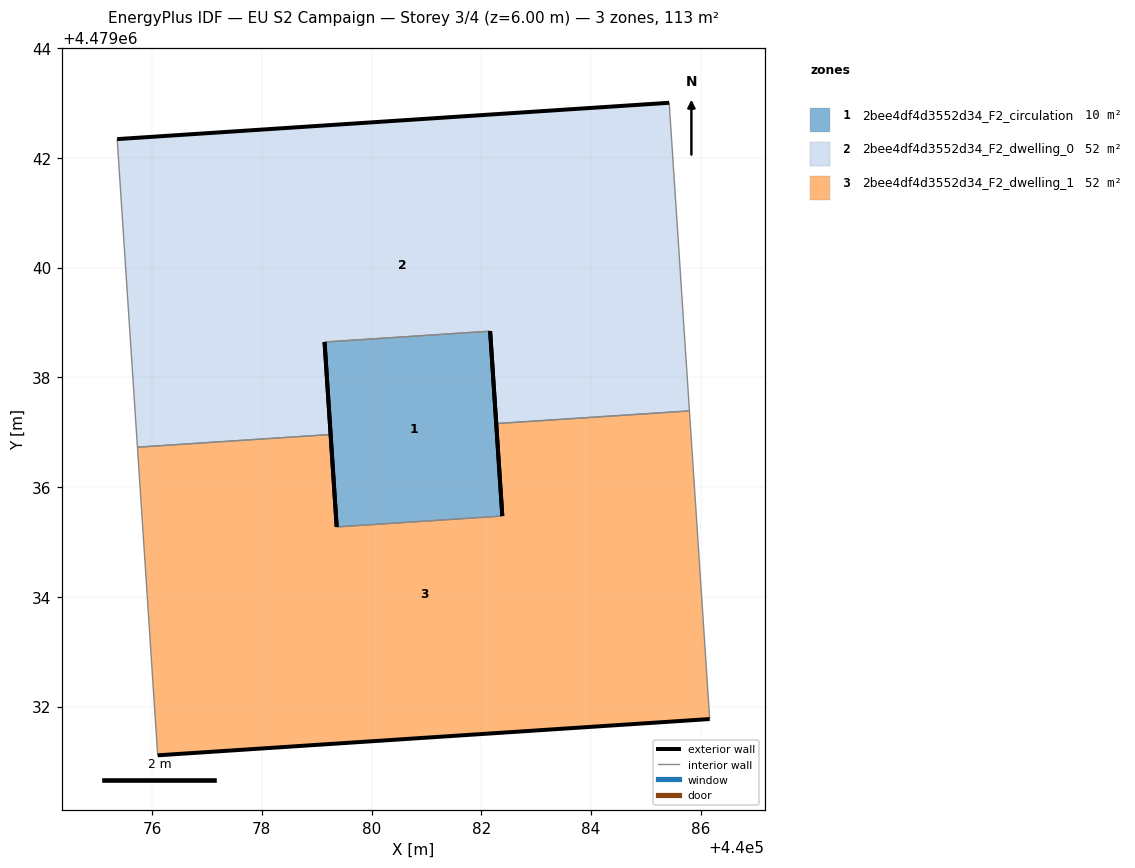
=== STOREY PLAN SPEC (per zone: floor XY polygon, exterior-wall plan segments, windows/doors) ===
zone 1: 2bee4df4d3552d34_F2_circulation  (10.2 m²)
  floor: (440082.38, 4479035.47) (440082.16, 4479038.84) (440079.14, 4479038.64) (440079.36, 4479035.27)
  exterior wall: (440082.16, 4479038.84) – (440082.38, 4479035.47)  [3.4 m]
  exterior wall: (440079.36, 4479035.27) – (440079.14, 4479038.64)  [3.4 m]
  interior walls: 2
zone 2: 2bee4df4d3552d34_F2_dwelling_0  (51.6 m²)
  floor: (440085.79, 4479037.39) (440085.42, 4479043.00) (440075.36, 4479042.34) (440075.73, 4479036.73) (440079.25, 4479036.96) (440079.14, 4479038.64) (440082.16, 4479038.84) (440082.27, 4479037.16)
  exterior wall: (440082.27, 4479037.16) – (440082.16, 4479038.84)  [1.7 m]
  exterior wall: (440079.14, 4479038.64) – (440079.25, 4479036.96)  [1.7 m]
  exterior wall: (440075.36, 4479042.34) – (440085.42, 4479043.00)  [10.1 m]
  interior walls: 5
zone 3: 2bee4df4d3552d34_F2_dwelling_1  (51.6 m²)
  floor: (440086.16, 4479031.77) (440085.79, 4479037.39) (440082.27, 4479037.16) (440082.38, 4479035.47) (440079.36, 4479035.27) (440079.25, 4479036.96) (440075.73, 4479036.73) (440076.10, 4479031.11)
  exterior wall: (440079.25, 4479036.96) – (440079.36, 4479035.27)  [1.7 m]
  exterior wall: (440082.38, 4479035.47) – (440082.27, 4479037.16)  [1.7 m]
  exterior wall: (440086.16, 4479031.77) – (440076.10, 4479031.11)  [10.1 m]
  interior walls: 5

=== DERIVED (storey summary) ===
Building: EU S2 Campaign
Storey: 3 of 4  (floor level z = 6.00 m)
Storey gross floor area: 113.4 m²
Zones on this storey: 3
  - 2bee4df4d3552d34_F2_circulation: floor 10.2 m²; exterior wall 6.8 m (20.3 m²); WWR 0.0%
  - 2bee4df4d3552d34_F2_dwelling_0: floor 51.6 m²; exterior wall 13.5 m (40.4 m²); WWR 0.0%
  - 2bee4df4d3552d34_F2_dwelling_1: floor 51.6 m²; exterior wall 13.5 m (40.4 m²); WWR 0.0%
Zone adjacency (shared interzone walls):
  - 2bee4df4d3552d34_F2_circulation ↔ 2bee4df4d3552d34_F2_dwelling_0
  - 2bee4df4d3552d34_F2_circulation ↔ 2bee4df4d3552d34_F2_dwelling_1
  - 2bee4df4d3552d34_F2_dwelling_0 ↔ 2bee4df4d3552d34_F2_dwelling_1